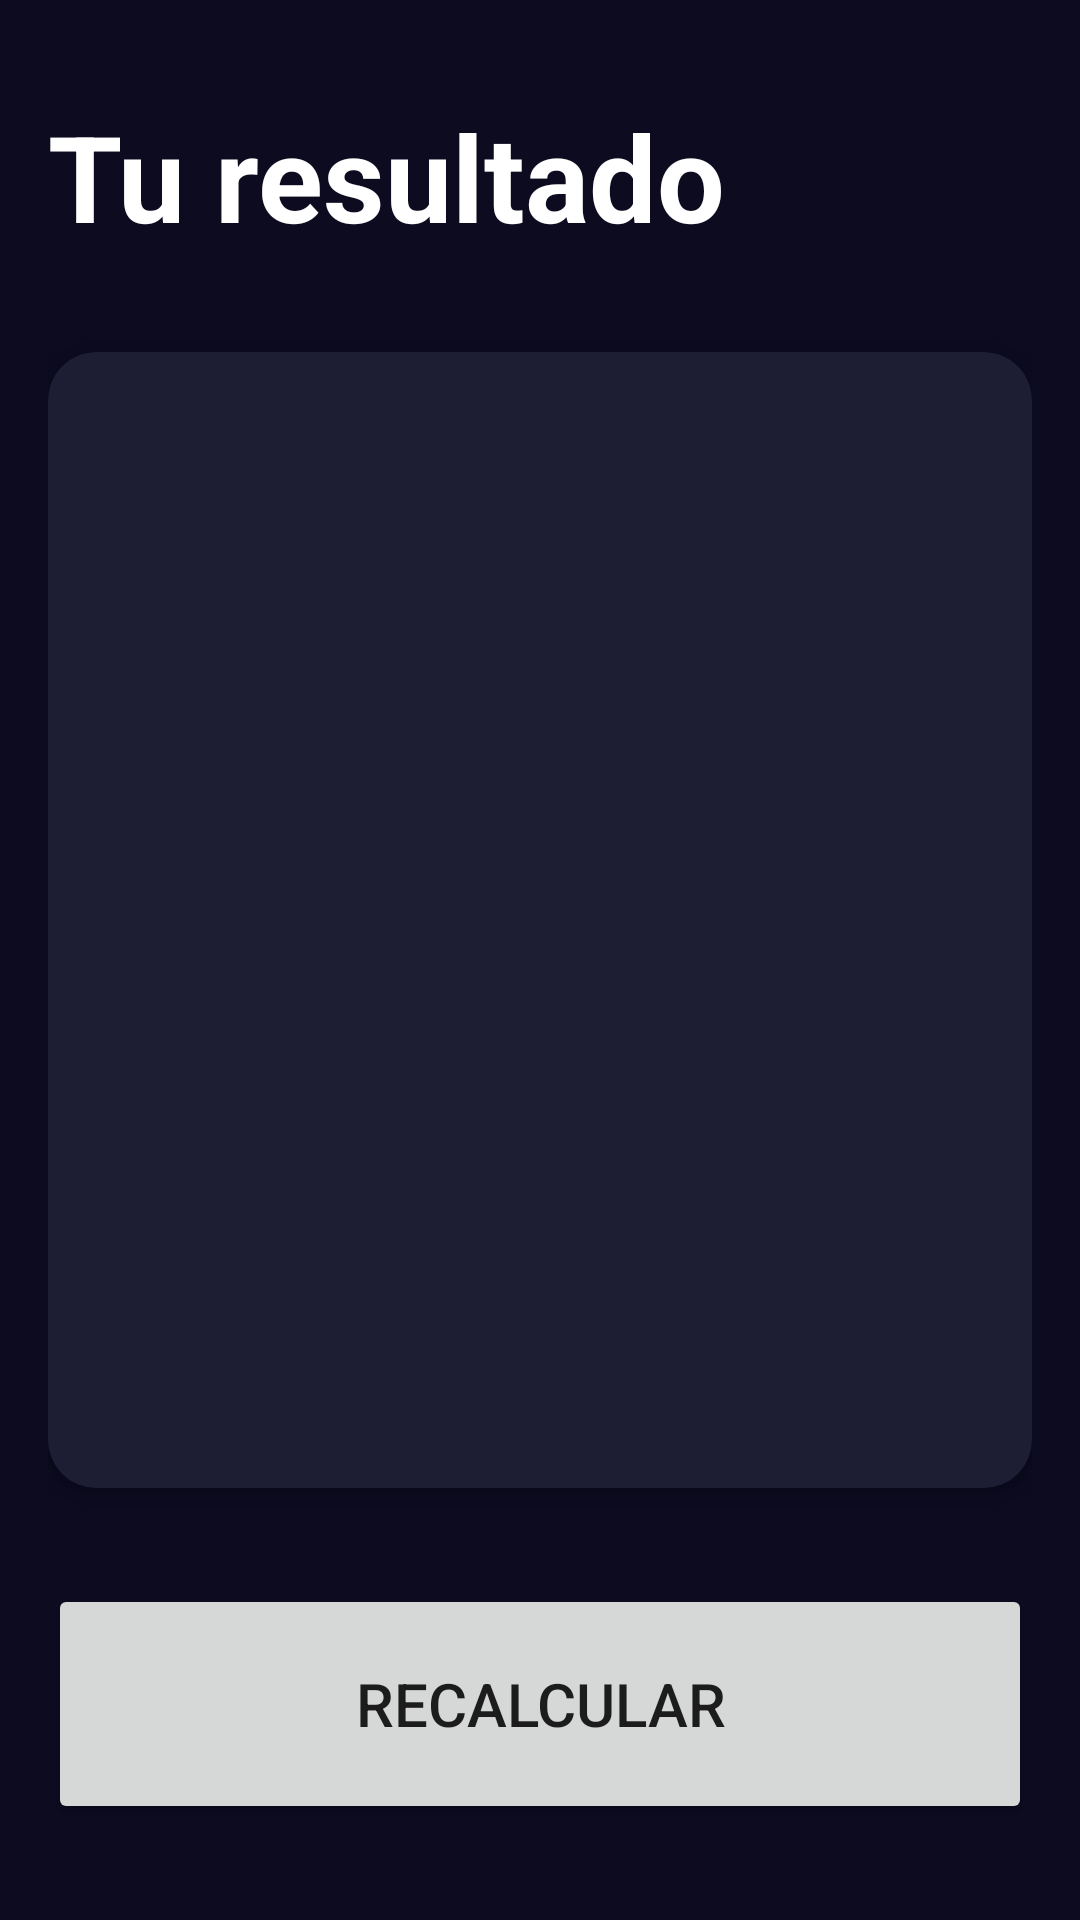

Here is an Android app screen rendered from its layout file. Give the layout XML and the strings, colors and styles it references.
<!-- AndroidManifest.xml: application theme Theme.AndroidMaster -->
<!-- res/layout/activity_result_imcactivity.xml -->
<?xml version="1.0" encoding="utf-8"?>
<androidx.constraintlayout.widget.ConstraintLayout xmlns:android="http://schemas.android.com/apk/res/android"
    xmlns:app="http://schemas.android.com/apk/res-auto"
    xmlns:tools="http://schemas.android.com/tools"
    android:id="@+id/main"
    android:layout_width="match_parent"
    android:layout_height="match_parent"
    android:background="@color/background_app"
    android:padding="16dp"
    tools:context=".imccalculator.ResultIMCActivity">

    <TextView
        android:id="@+id/tvTitle"
        android:layout_width="wrap_content"
        android:layout_height="wrap_content"
        android:layout_marginTop="16dp"
        android:text="@string/result"
        android:textColor="@color/white"
        android:textSize="40sp"
        android:textStyle="bold"
        app:layout_constraintStart_toStartOf="parent"
        app:layout_constraintTop_toTopOf="parent" />

    <androidx.cardview.widget.CardView
        android:layout_width="0dp"
        android:layout_height="0dp"
        android:layout_marginVertical="32dp"
        app:cardBackgroundColor="@color/background_component"
        app:cardCornerRadius="16dp"
        app:layout_constraintBottom_toTopOf="@+id/btnRecalculate"
        app:layout_constraintEnd_toEndOf="parent"
        app:layout_constraintStart_toStartOf="parent"
        app:layout_constraintTop_toBottomOf="@+id/tvTitle">

    <androidx.appcompat.widget.LinearLayoutCompat
        android:layout_width="match_parent"
        android:layout_height="match_parent"
        android:gravity="center"
        android:layout_margin="16dp"
        android:orientation="vertical">

        <TextView
            android:id="@+id/tvResult"
            android:layout_width="wrap_content"
            android:layout_height="wrap_content"
            android:textSize="26sp"
            android:textStyle="bold"
            tools:text="Normal" />

        <TextView
            android:id="@+id/tvIMC"
            android:layout_width="wrap_content"
            android:layout_height="wrap_content"
            android:layout_marginVertical="64dp"
            android:textColor="@color/white"
            android:textSize="70sp"
            android:textStyle="bold"
            tools:text="Normal" />

        <TextView
            android:id="@+id/tvDescription"
            android:layout_width="wrap_content"
            android:layout_height="wrap_content"
            android:textColor="@color/white"
            android:gravity="center"
            android:textSize="26sp"
            tools:text="Normal" />

    </androidx.appcompat.widget.LinearLayoutCompat>
    </androidx.cardview.widget.CardView>


    <Button
        android:id="@+id/btnRecalculate"
        android:layout_width="match_parent"
        android:layout_height="80dp"
        android:text="@string/recalculate"
        android:textSize="20sp"
        android:layout_marginBottom="16dp"
        app:layout_constraintBottom_toBottomOf="parent"
        app:layout_constraintEnd_toEndOf="parent"
        app:layout_constraintStart_toStartOf="parent" />

</androidx.constraintlayout.widget.ConstraintLayout>
<!-- resources referenced by this layout -->
<resources>
  <color name="background_app">#0C0B20</color>
  <color name="background_component">#1D1E33</color>
  <color name="white">#FFFFFFFF</color>
  <string name="recalculate">Recalcular</string>
  <string name="result">Tu resultado</string>
  <style name="Theme.AndroidMaster" parent="Theme.MaterialComponents.DayNight.DarkActionBar">
          
          <item name="colorPrimary">@color/purple_500</item>
          <item name="colorPrimaryVariant">@color/purple_700</item>
          <item name="colorOnPrimary">@color/white</item>
          
          <item name="colorSecondary">@color/teal_200</item>
          <item name="colorSecondaryVariant">@color/teal_700</item>
          <item name="colorOnSecondary">@color/black</item>
          
          <item name="android:statusBarColor">?attr/colorPrimaryVariant</item>
          
      </style>
  <color name="purple_500">#FF6200EE</color>
  <color name="purple_700">#FF3700B3</color>
  <color name="teal_200">#FF03DAC5</color>
  <color name="teal_700">#FF018786</color>
  <color name="black">#FF000000</color>
</resources>
